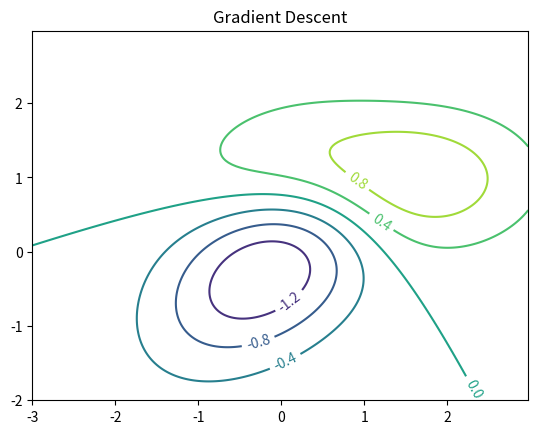

Generate this figure with matplotlib:
import matplotlib
import numpy as np
import matplotlib.cm as cm
from scipy.stats import multivariate_normal
import matplotlib.pyplot as plt
import matplotlib.animation as animation

from matplotlib import rc

# equivalent to rcParams['animation.html'] = 'html5'
rc('animation', html='html5')

#gradient of a bivariate gaussian N(mu,sigma)
def gradient(x,mu,sigma):
  mvx = multivariate_normal(mu, sigma).pdf(x)
  g = mvx * (np.dot(np.linalg.inv(sigma),(x - mu)))
  return g

#the function we consider is the difference of two bivariate gaussian
mu1 = np.array([0,0])
sigma1 = np.array([[1, .5], [.5, 1]])
mu2 = np.array([1,1])
sigma2 = np.array([[1.5, 0], [0, .5]])
z1 = multivariate_normal(mu1, sigma1)
z2 = multivariate_normal(mu2, sigma2)

#f1 is its derivative
def f(pos): return 10*(z2.pdf(pos)-z1.pdf(pos))
def f1(pos): return gradient(pos,mu2,sigma2)-gradient(pos,mu1,sigma1)

matplotlib.rcParams['xtick.direction'] = 'out'
matplotlib.rcParams['ytick.direction'] = 'out'

x, y = np.mgrid[-3:3:.025, -2:3:.025]
grid = np.empty(x.shape + (2,))
grid[:, :, 0] = x; grid[:, :, 1] = y

step = 1 #length of the step is the direction of the gradient (lr)
#change to step = 1 and start from [.8], [1.31] to observe an interesting behaviour

fig = plt.figure()
CS = plt.contour(x, y, f(grid))
plt.clabel(CS, inline=1, fontsize=10)
line, = plt.plot([], [], lw=2)
plt.title('Gradient Descent')

xdata, ydata = [.8], [1.31]
#xdata, ydata = [.8], [1.41]
#xdata, ydata = [-1.2], [1.0]
#xdata, ydata = [-2.0], [1.0]

def init():
    line.set_data([], [])
    return line,

def animate(i):
  pos = np.array([xdata[-1],ydata[-1]])
  delta = step*f1(pos)
  npos = pos + delta
  xdata.append(npos[0])
  ydata.append(npos[1])
  #print xdata
  #print ydata
  line.set_data(xdata, ydata)
  return line,

anim = animation.FuncAnimation(fig, animate, init_func=init, frames=60, interval=1000, blit=True, repeat=False)
anim